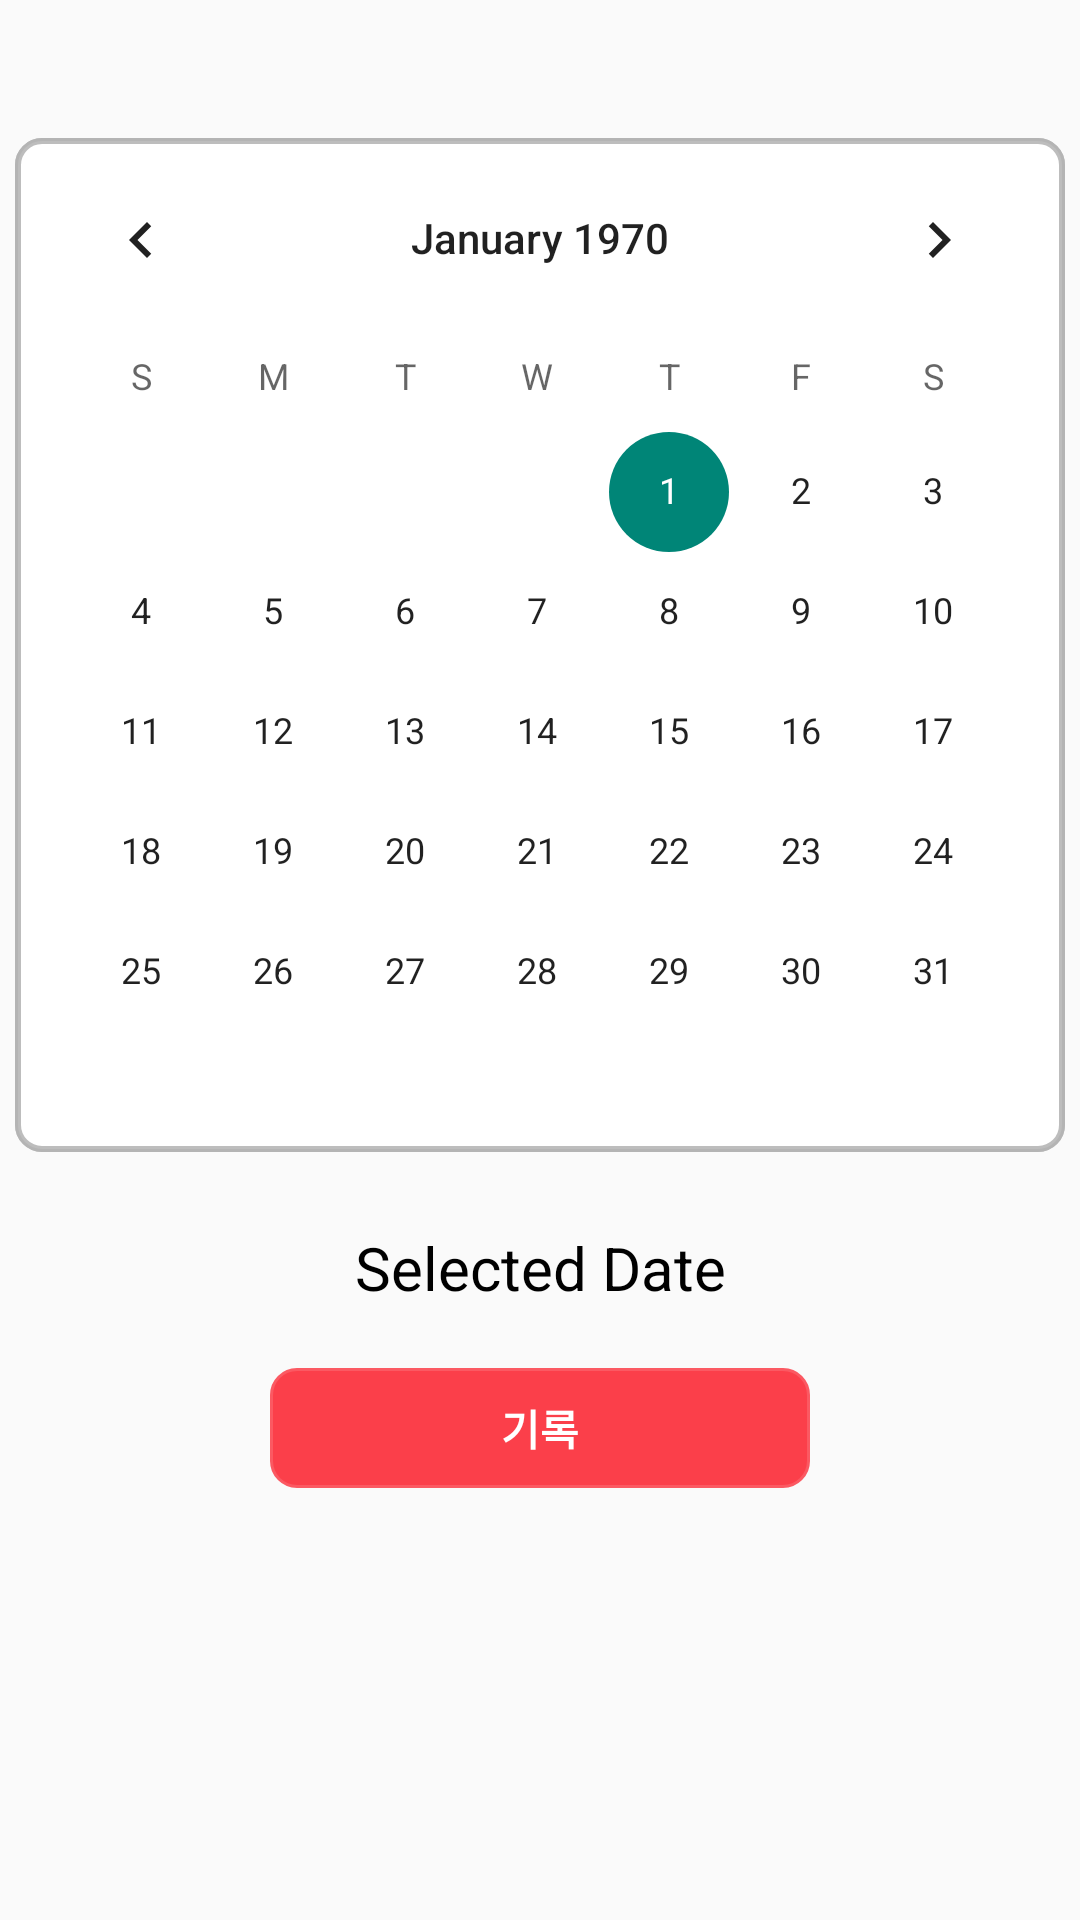

Layout XML and referenced resources for this Android screen:
<!-- AndroidManifest.xml: application theme AppTheme -->
<!-- res/layout/fragment_record.xml -->
<?xml version="1.0" encoding="utf-8"?>
<LinearLayout xmlns:android="http://schemas.android.com/apk/res/android"
    android:layout_width="match_parent"
    android:layout_height="match_parent"
    android:paddingTop="16dp">

    <LinearLayout
        android:layout_width="match_parent"
        android:layout_height="wrap_content"
        android:layout_marginTop="25dp"
        android:orientation="vertical"
        android:gravity="top">

        
        <CalendarView
            android:id="@+id/calendar_view"
            android:layout_width="match_parent"
            android:layout_height="wrap_content"
            android:background="@drawable/rounded_box_with_stroke"
            android:padding="0dp"
            android:layout_margin="5dp"/>

        
        <TextView
            android:id="@+id/text_view_date"
            android:layout_width="match_parent"
            android:layout_height="wrap_content"
            android:gravity="center"
            android:layout_margin="20dp"
            android:text="Selected Date"
            android:textColor="@color/black"
            android:textSize="20dp" />

        
        <Button
            android:id="@+id/button_save"
            android:layout_width="180dp"
            android:layout_height="40dp"
            android:textColor="@color/white"
            android:backgroundTint="@color/main_Color"
            android:background="@drawable/rounded_box_with_stroke"
            android:layout_gravity="center"
            android:textStyle="bold"
            android:text="기록" />
    </LinearLayout>
</LinearLayout>
<!-- resources referenced by this layout -->
<resources>
  <color name="black">#FF000000</color>
  <color name="main_Color">#FB3F4A</color>
  <color name="white">#FFFFFFFF</color>
  <!-- drawable rounded_box_with_stroke (drawable) -->
  <?xml version="1.0" encoding="utf-8"?>
  <shape xmlns:android="http://schemas.android.com/apk/res/android">
      <solid android:color="#FFFFFF"/> 
      <stroke
          android:width="2dp"
          android:color="#DDB3B3B3"/> 
      <padding
          android:left="4dp"
          android:top="4dp"
          android:right="4dp"
          android:bottom="4dp"/>
      <corners android:radius="8dp"/> 
  </shape>
  <style name="AppTheme" parent="Theme.AppCompat.Light.NoActionBar">
          
          <item name="android:statusBarColor">@android:color/transparent</item>
          <item name="android:windowTranslucentStatus">true</item>
      </style>
</resources>
